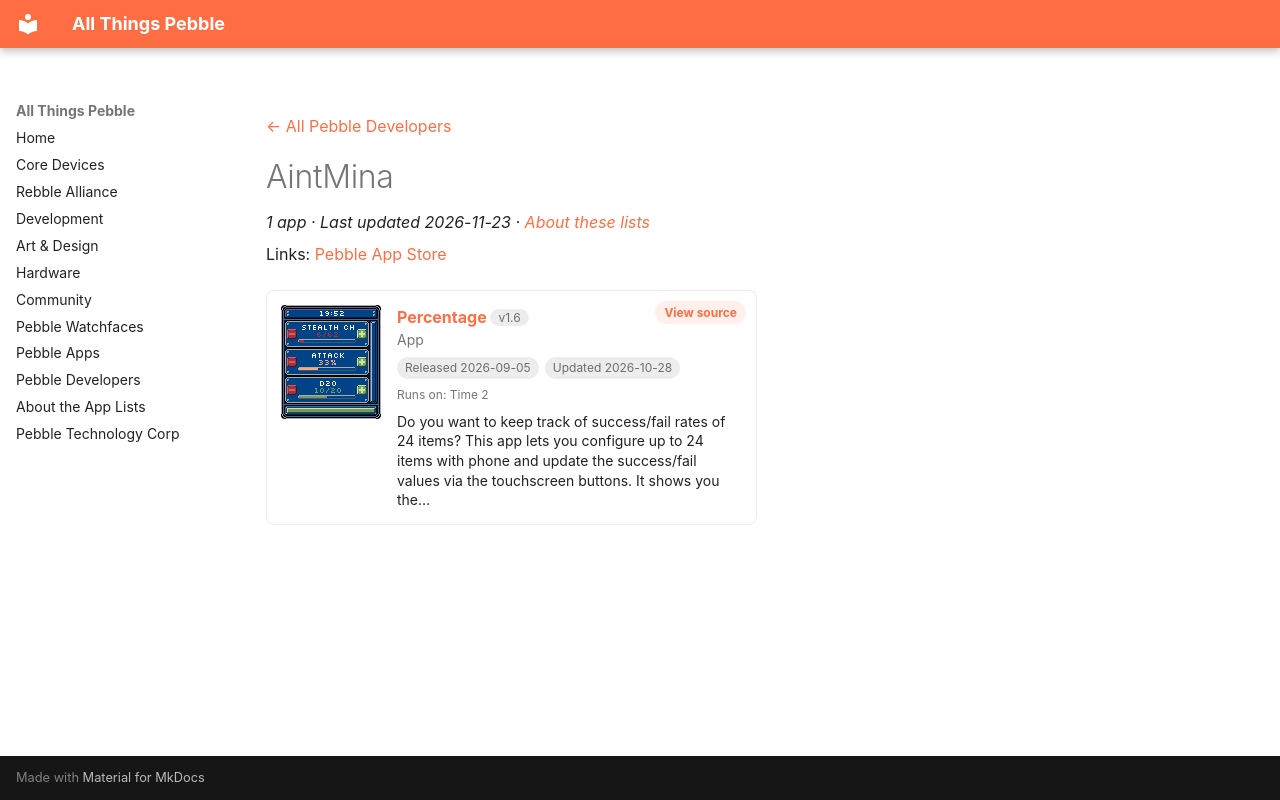

repository: saltedlolly/all-things-pebble · page: developers/aintmina.html · generator: mkdocs

---
title: "AintMina"
hide:
  - toc
---

<!-- Generated by scripts/update_app_directory.py: do not edit by hand -->
[← All Pebble Developers](../developers.md)

<div class="dev-header" markdown>

<div class="dev-intro" markdown>

# AintMina

*1 app · Last updated 2026-11-23 · [About these lists](../about-app-lists.md)*

Links: [Pebble App Store](https://apps.repebble.com/apps/dev/aintmina_d314315373304de9dd1236a5)

</div>
</div>

<div class="app-grid dev-apps" data-search-exclude>
<div class="app-card" data-type="watchapp" data-title="percentage" data-released="2026-09-05" data-updated="2026-10-28">
<a class="app-shot" href="https://apps.repebble.com/4f1bca0b807d40b3bb0243cb" data-search-exclude><img src="../images/apps/4f1bca0b807d40b3bb0243cb.png" alt="Percentage" loading="lazy"></a>
<div class="app-info">
<h2 class="app-name" id="app-4f1bca0b807d40b3bb0243cb"><a href="https://apps.repebble.com/4f1bca0b807d40b3bb0243cb">Percentage</a> <span class="app-version" title="Latest version" data-search-exclude>v1.6</span></h2>
<a class="app-source" href="https://git.aintmina.org/aintgit/percentage" title="Source code" data-search-exclude>View source</a>
<div class="app-dev">App</div>
<div class="app-tags" data-search-exclude><span title="First published in the app store">Released 2026-09-05</span> <span title="Latest release in the app store">Updated 2026-10-28</span></div>
<div class="app-watches" title="Supported watches" data-search-exclude>Runs on: Time 2</div>
<p class="app-desc">Do you want to keep track of success/fail rates of 24 items? This app lets you configure up to 24 items with phone and update the success/fail values via the touchscreen buttons. It shows you the…</p>
</div>
</div>
</div>
